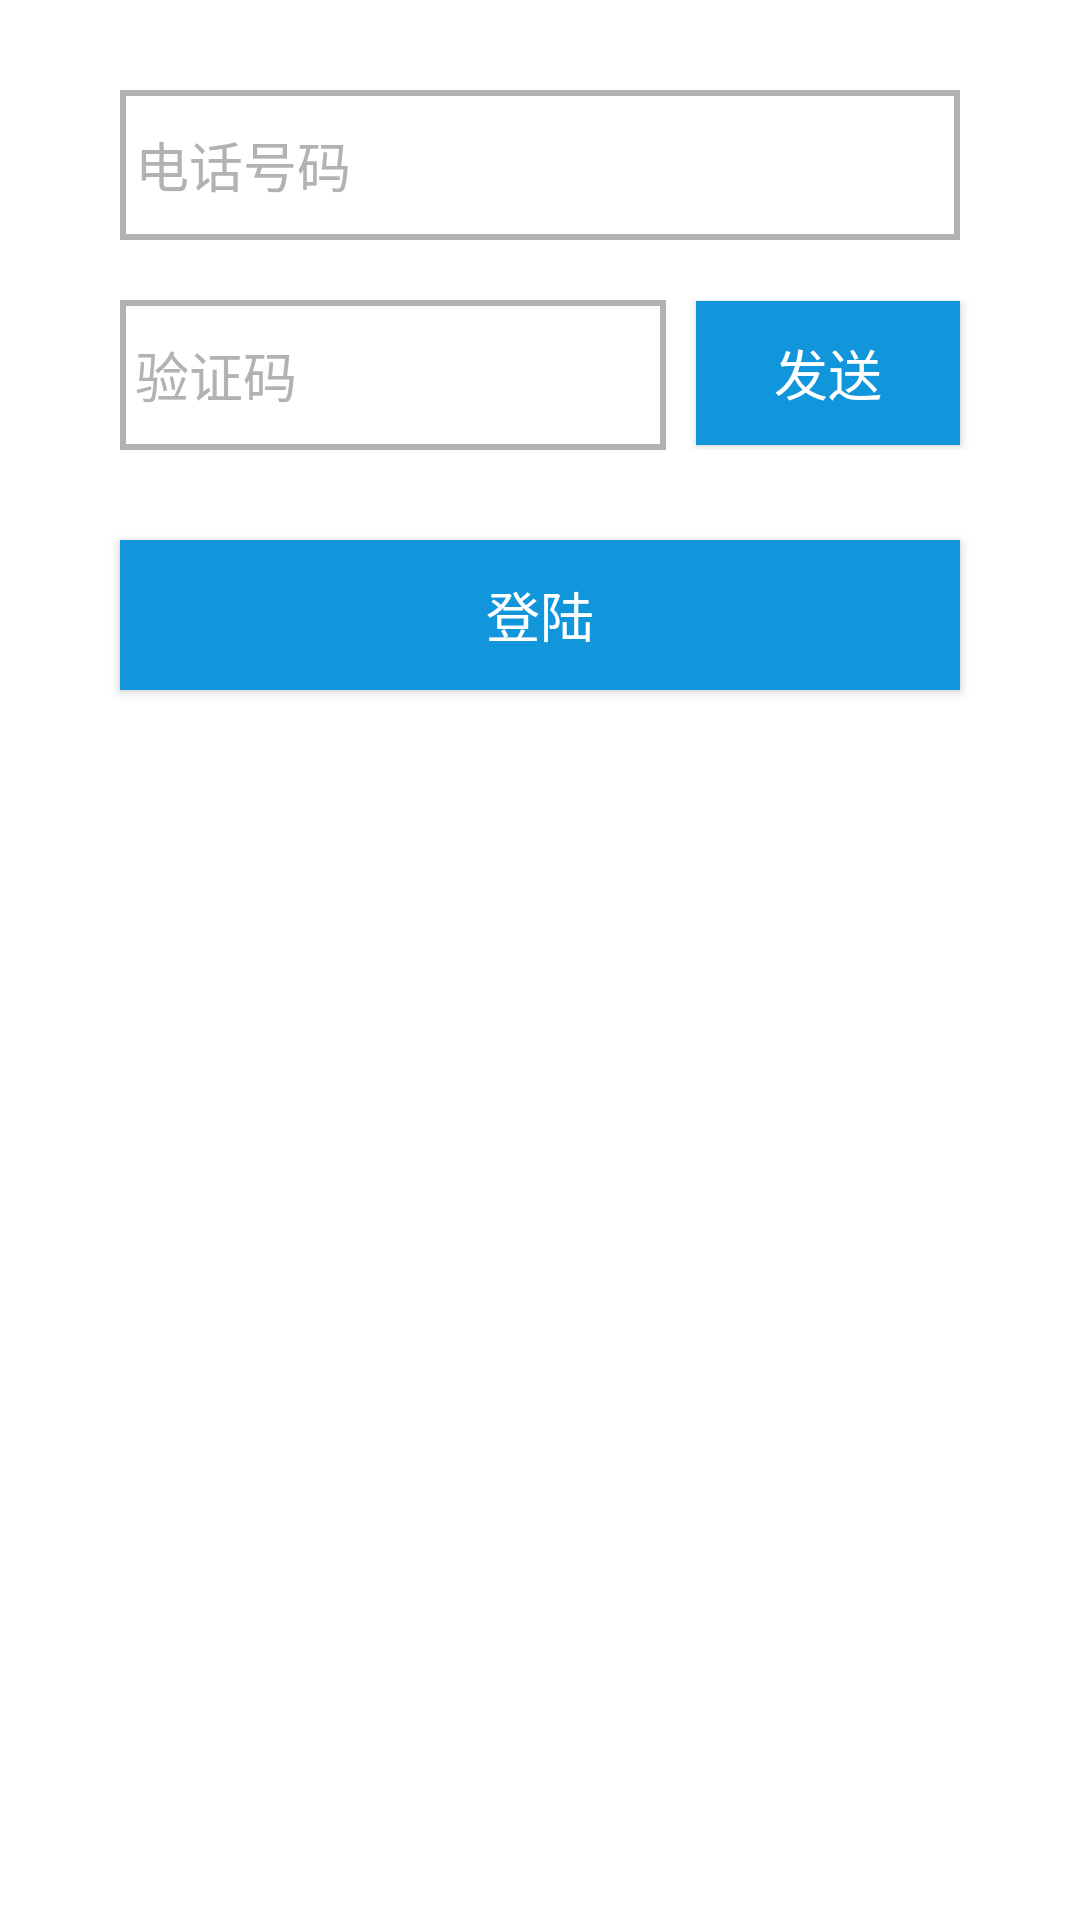

Produce the Android XML layout that renders to this screen, including the resource entries it uses.
<!-- AndroidManifest.xml: activity theme IndexTheme -->
<!-- res/layout/activity_login.xml -->
<?xml version="1.0" encoding="utf-8"?>
<LinearLayout xmlns:android="http://schemas.android.com/apk/res/android"
    android:orientation="vertical"
    android:layout_width="match_parent"
    android:layout_height="match_parent"
    android:background="#ffffff">

    <ImageView
        android:layout_width="wrap_content"
        android:layout_height="wrap_content"
        android:background="@drawable/img_login_bg"
        android:layout_gravity="center_horizontal"/>

    <EditText
        android:id="@+id/edt_phone"
        android:layout_width="match_parent"
        android:layout_height="50dp"
        android:padding="5dp"
        android:layout_marginLeft="40dp"
        android:layout_marginRight="40dp"
        android:layout_marginTop="30dp"
        android:background="@drawable/shape_edt_login"
        android:hint="电话号码"
        android:textColorHint="#b2b2b2"
        android:cursorVisible="false"
        android:textSize="18sp"/>

    <LinearLayout
        android:layout_width="match_parent"
        android:layout_height="50dp"
        android:orientation="horizontal"
        android:layout_marginTop="20dp">

        <EditText
            android:id="@+id/edt_code"
            android:layout_width="0dp"
            android:layout_height="50dp"
            android:layout_weight="1"
            android:background="@drawable/shape_edt_login"
            android:cursorVisible="false"
            android:hint="验证码"
            android:layout_marginLeft="40dp"
            android:layout_marginRight="10dp"
            android:textColorHint="#b2b2b2"
            android:padding="5dp"/>

        <Button
            android:id="@+id/btn_send_code"
            android:layout_width="wrap_content"
            android:layout_height="wrap_content"
            android:layout_marginRight="40dp"
            android:background="#1296db"
            android:textColor="#ffffff"
            android:text="发送"
            android:textSize="18sp"/>

    </LinearLayout>

    <Button
        android:id="@+id/btn_login"
        android:layout_width="match_parent"
        android:layout_height="50dp"
        android:layout_marginLeft="40dp"
        android:layout_marginRight="40dp"
        android:layout_marginTop="30dp"
        android:background="#1296db"
        android:textColor="#ffffff"
        android:text="登陆"
        android:textSize="18sp"/>



</LinearLayout>
<!-- resources referenced by this layout -->
<resources>
  <!-- drawable shape_edt_login (drawable) -->
  <?xml version="1.0" encoding="utf-8"?>
  <shape xmlns:android="http://schemas.android.com/apk/res/android">
  
      <stroke android:width="2dp" android:color="#b2b2b2"/>
  </shape>
  <style name="IndexTheme" parent="Theme.AppCompat.NoActionBar">
          <item name="windowActionBar">false</item>
          <item name="android:windowFullscreen">true</item>
          <item name="android:windowIsTranslucent">true</item>
      </style>
</resources>
